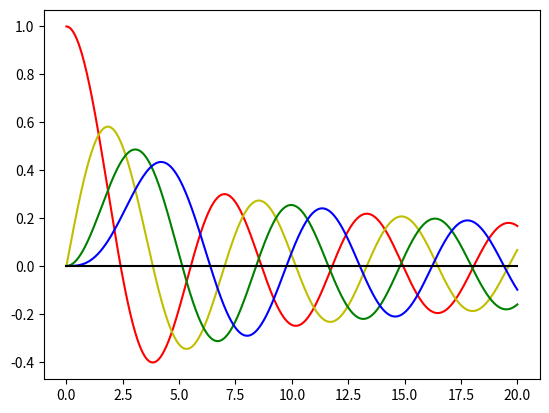

This chart was generated by the following Python code:
from numpy import cos, sin, pi, linspace
import matplotlib.pyplot as plt

def func(m, x, theta):
    return cos(m*theta - x*sin(theta)) / pi

def integ(m, x):
    area = 0
    slices = 1000
    a = 0
    b = pi
    h = (b-a)/slices

    for k in range(1, (slices//2)+1):
        area += (1/3)*h*(func(m, x, a+(2*k-2)*h) + 4*func(m, x, a+(2*k-1)*h) + func(m, x, a+(2*k)*h))

    return area

xlist = linspace(0, 20, 1000)
ylist = []

m = 0
for x in xlist:
    ylist.append(integ(m, x))
plt.plot(xlist, ylist, "r-")
ylist.clear()

m = 1
for x in xlist:
    ylist.append(integ(m, x))
plt.plot(xlist, ylist, "y-")
ylist.clear()

m = 2
for x in xlist:
    ylist.append(integ(m, x))
plt.plot(xlist, ylist, "g-")
ylist.clear()

m = 3
for x in xlist:
    ylist.append(integ(m, x))
plt.plot(xlist, ylist, "b-")
ylist.clear()

ylist = linspace(0, 0.0000000000000000001, 1000)
plt.plot(xlist, ylist, "k-")
plt.show()
